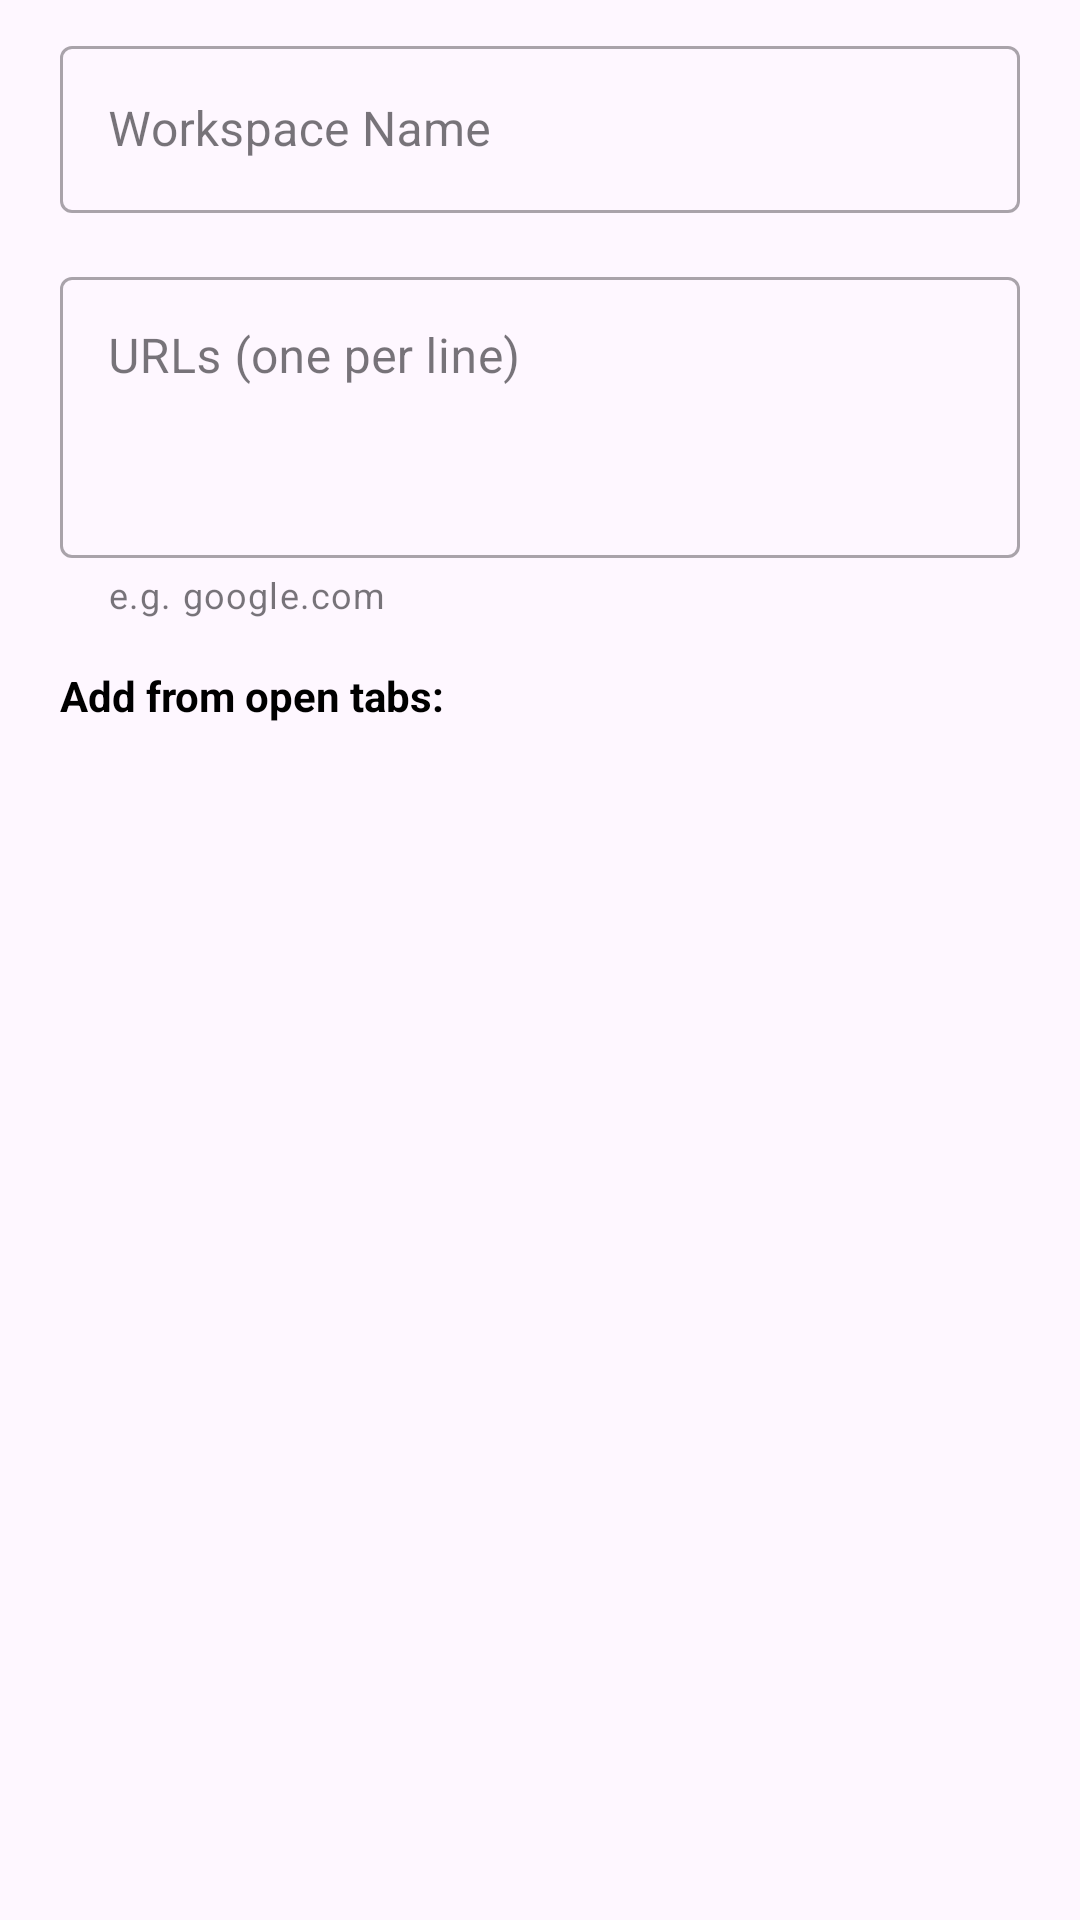

Here is an Android app screen rendered from its layout file. Give the layout XML and the strings, colors and styles it references.
<!-- AndroidManifest.xml: application theme Theme.SocialOneTwo -->
<!-- res/layout/dialog_add_workspace.xml -->
<?xml version="1.0" encoding="utf-8"?>
<androidx.core.widget.NestedScrollView xmlns:android="http://schemas.android.com/apk/res/android"
    xmlns:app="http://schemas.android.com/apk/res-auto"
    android:layout_width="match_parent"
    android:layout_height="wrap_content">

    <LinearLayout
        android:layout_width="match_parent"
        android:layout_height="wrap_content"
        android:orientation="vertical"
        android:paddingHorizontal="20dp"
        android:paddingTop="10dp"
        android:paddingBottom="20dp">

        <com.google.android.material.textfield.TextInputLayout
            android:layout_width="match_parent"
            android:layout_height="wrap_content"
            android:hint="Workspace Name"
            style="@style/Widget.MaterialComponents.TextInputLayout.OutlinedBox">

            <com.google.android.material.textfield.TextInputEditText
                android:id="@+id/editWorkspaceName"
                android:layout_width="match_parent"
                android:layout_height="wrap_content"
                android:inputType="textCapWords" />
        </com.google.android.material.textfield.TextInputLayout>

        <com.google.android.material.textfield.TextInputLayout
            android:layout_width="match_parent"
            android:layout_height="wrap_content"
            android:layout_marginTop="16dp"
            android:hint="URLs (one per line)"
            app:helperText="e.g. google.com"
            style="@style/Widget.MaterialComponents.TextInputLayout.OutlinedBox">

            <com.google.android.material.textfield.TextInputEditText
                android:id="@+id/editWorkspaceTabs"
                android:layout_width="match_parent"
                android:layout_height="wrap_content"
                android:gravity="top"
                android:inputType="textMultiLine"
                android:minLines="3" />
        </com.google.android.material.textfield.TextInputLayout>

        <TextView
            android:id="@+id/tvSelectTabsLabel"
            android:layout_width="wrap_content"
            android:layout_height="wrap_content"
            android:layout_marginTop="16dp"
            android:text="Add from open tabs:"
            android:textColor="@color/primary_text"
            android:textSize="14sp"
            android:textStyle="bold" />

        <androidx.recyclerview.widget.RecyclerView
            android:id="@+id/rvSelectTabs"
            android:layout_width="match_parent"
            android:layout_height="wrap_content"
            android:layout_marginTop="8dp"
            android:clipToPadding="false"
            android:paddingBottom="8dp"
            android:minHeight="80dp" />

    </LinearLayout>
</androidx.core.widget.NestedScrollView>
<!-- resources referenced by this layout -->
<resources>
  <color name="primary_text">#000000</color>
  <style name="Theme.SocialOneTwo" parent="Base.Theme.SocialOneTwo" />
  <style name="Base.Theme.SocialOneTwo" parent="Theme.Material3.DayNight.NoActionBar">
          
          <item name="materialAlertDialogTheme">@style/CustomAlertDialogTheme</item>
      </style>
  <style name="CustomAlertDialogTheme" parent="ThemeOverlay.Material3.MaterialAlertDialog">
          <item name="android:windowBackground">@android:color/transparent</item>
          <item name="dialogCornerRadius">24dp</item>
          <item name="backgroundTint">@color/panel_background</item>
          <item name="shapeAppearanceOverlay">@style/RoundedDialogCorners</item>
          <item name="android:textColorPrimary">@color/primary_text</item>
      </style>
  <color name="panel_background">#E6FFFFFF</color>
  <style name="RoundedDialogCorners" parent="ShapeAppearance.Material3.MediumComponent">
          <item name="cornerFamily">rounded</item>
          <item name="cornerSize">24dp</item>
      </style>
</resources>
